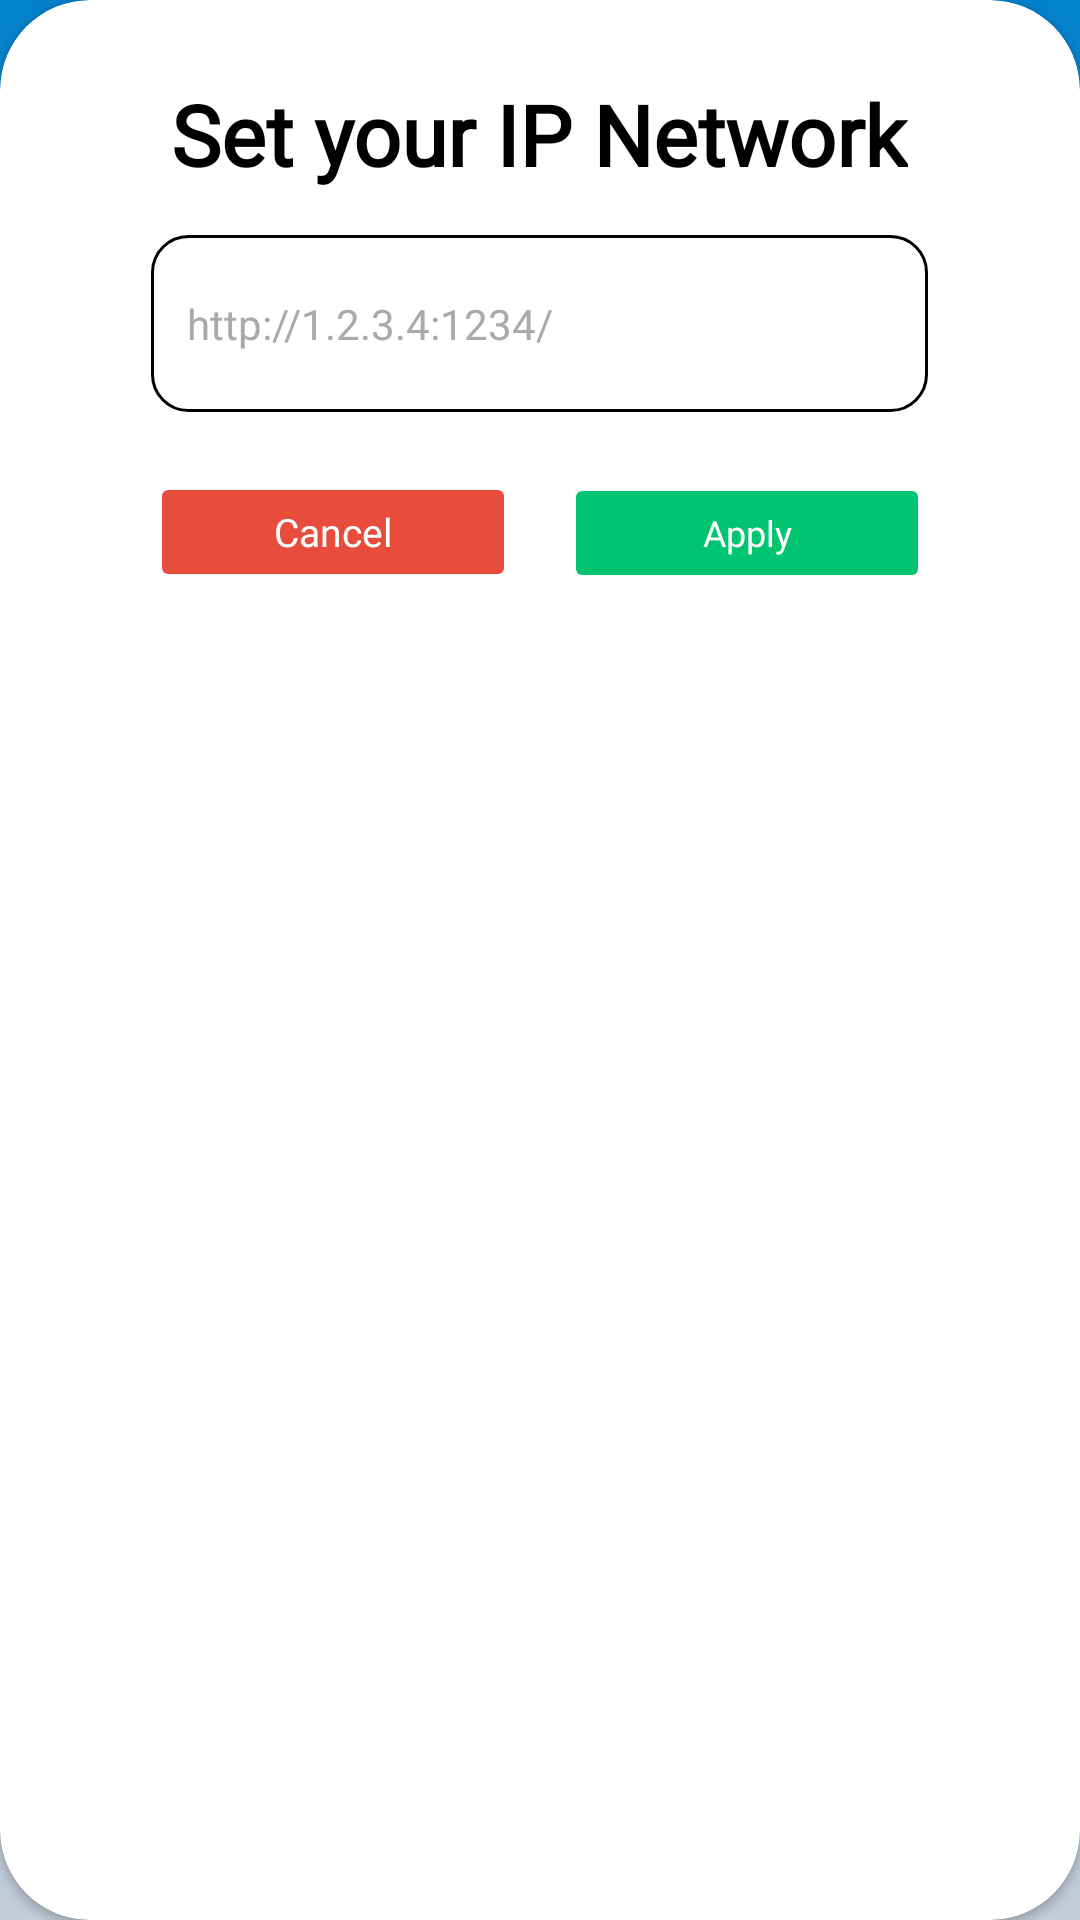

Write the Android layout XML for this screen, with the resource values it uses.
<!-- AndroidManifest.xml: application theme Theme.Inventory_control -->
<!-- res/layout/dialog_setting.xml -->
<?xml version="1.0" encoding="utf-8"?>
<androidx.cardview.widget.CardView
    android:layout_width="match_parent"
    android:layout_height="wrap_content"
    xmlns:android="http://schemas.android.com/apk/res/android"
    xmlns:app="http://schemas.android.com/apk/res-auto"
    app:cardCornerRadius="30dp"
    android:elevation="10dp"
    android:layout_margin="20dp"
    app:cardBackgroundColor="@color/white">

    <LinearLayout
        android:layout_width="match_parent"
        android:layout_height="match_parent"
        android:layout_gravity="center"
        android:orientation="vertical"
        android:padding="20dp">

        <TextView
            android:layout_width="wrap_content"
            android:layout_height="wrap_content"
            android:layout_gravity="center"
            android:layout_marginTop="6dp"
            android:fontFamily="@font/raleway_bold"
            android:paddingBottom="15dp"
            android:text="Set your IP Network"
            android:textColor="@color/black"
            android:textSize="28sp"
            android:textStyle="bold" />

        <LinearLayout
            android:layout_width="wrap_content"
            android:layout_height="wrap_content"
            android:layout_gravity="center"
            android:background="@drawable/bg_setting_edit_text"
            android:orientation="horizontal">

            <EditText
                android:id="@+id/etIpAPI"
                android:layout_width="200dp"
                android:layout_height="35dp"
                android:background="@color/white"
                android:hint="http://1.2.3.4:1234/"
                android:fontFamily="@font/raleway_regular"
                android:textColor="@android:color/black"
                android:textColorHint="@android:color/darker_gray"
                android:textSize="14dp" />

            <ImageButton
                android:id="@+id/buttonCekIp"
                android:layout_width="35dp"
                android:layout_height="35dp"
                android:background="@color/float_transparent"
                android:stateListAnimator="@null"
                android:foreground="?android:attr/selectableItemBackground"
                android:src="@drawable/ic_ceklis" />
        </LinearLayout>

        <LinearLayout
            android:layout_width="match_parent"
            android:layout_height="wrap_content"
            android:orientation="horizontal"
            android:paddingLeft="30dp"
            android:paddingTop="20dp"
            android:paddingRight="30dp"
            android:weightSum="2">

            <Button
                android:id="@+id/btnCancel"
                android:layout_width="130dp"
                android:layout_height="40dp"
                android:layout_marginEnd="8dp"
                android:layout_weight="1"
                android:backgroundTint="@color/merah"
                android:fontFamily="@font/raleway_bold"
                android:stateListAnimator="@null"
                android:foreground="?android:attr/selectableItemBackground"
                android:text="Cancel"
                android:textAllCaps="false"
                android:textColor="@color/white"
                android:textSize="13dp"
                app:cornerRadius="30dp" />

            <Button
                android:id="@+id/btnApplyIp"
                android:layout_width="130dp"
                android:layout_height="40dp"
                android:layout_marginStart="8dp"
                android:layout_weight="1"
                android:fontFamily="@font/raleway_bold"
                android:backgroundTint="#01C470"
                android:stateListAnimator="@null"
                android:foreground="?android:attr/selectableItemBackground"
                android:text="Apply"
                android:textAllCaps="false"
                android:textColor="@color/white"
                android:textSize="12dp"
                app:cornerRadius="30dp" />
        </LinearLayout>
    </LinearLayout>
</androidx.cardview.widget.CardView>
<!-- resources referenced by this layout -->
<resources>
  <color name="black">#FF000000</color>
  <color name="merah">#E74C3C</color>
  <color name="white">#FFFFFFFF</color>
  <!-- drawable bg_setting_edit_text (drawable) -->
  <selector xmlns:android="http://schemas.android.com/apk/res/android">
  
      
      <item android:state_focused="true">
          <shape>
              <solid android:color="@color/white"/>
              <corners android:radius="12dp"/>
              <stroke
                  android:width="2dp"
                  android:color="@color/black"/>
              <padding
                  android:left="12dp"
                  android:top="12dp"
                  android:right="12dp"
                  android:bottom="12dp"/>
          </shape>
      </item>
  
      
      <item>
          <shape>
              <solid android:color="@color/white"/>
              <corners android:radius="12dp"/>
              <stroke
                  android:width="1dp"
                  android:color="@color/black"/>
              <padding
                  android:left="12dp"
                  android:top="12dp"
                  android:right="12dp"
                  android:bottom="12dp"/>
          </shape>
      </item>
  
  </selector>
  <style name="Theme.Inventory_control" parent="Theme.MaterialComponents.DayNight.NoActionBar">
          <item name="android:windowBackground">@drawable/bg_launch</item>
  
          <item name="android:windowFullscreen">true</item>
          <item name="android:windowContentOverlay">@null</item>
  
          <item name="android:windowSplashScreenBackground" tools:targetApi="31">@color/bg</item>
          <item name="android:windowSplashScreenAnimatedIcon" tools:targetApi="31">@android:color/transparent</item>
      </style>
  <!-- drawable bg_launch (drawable) -->
  <?xml version="1.0" encoding="utf-8"?>
  <shape xmlns:android="http://schemas.android.com/apk/res/android">
      <gradient
          android:startColor="#0181CC"
          android:endColor="#C4CED9"
          android:angle="200"
          android:type="linear" />
  </shape>
  <color name="bg">#F4F7F9</color>
</resources>
